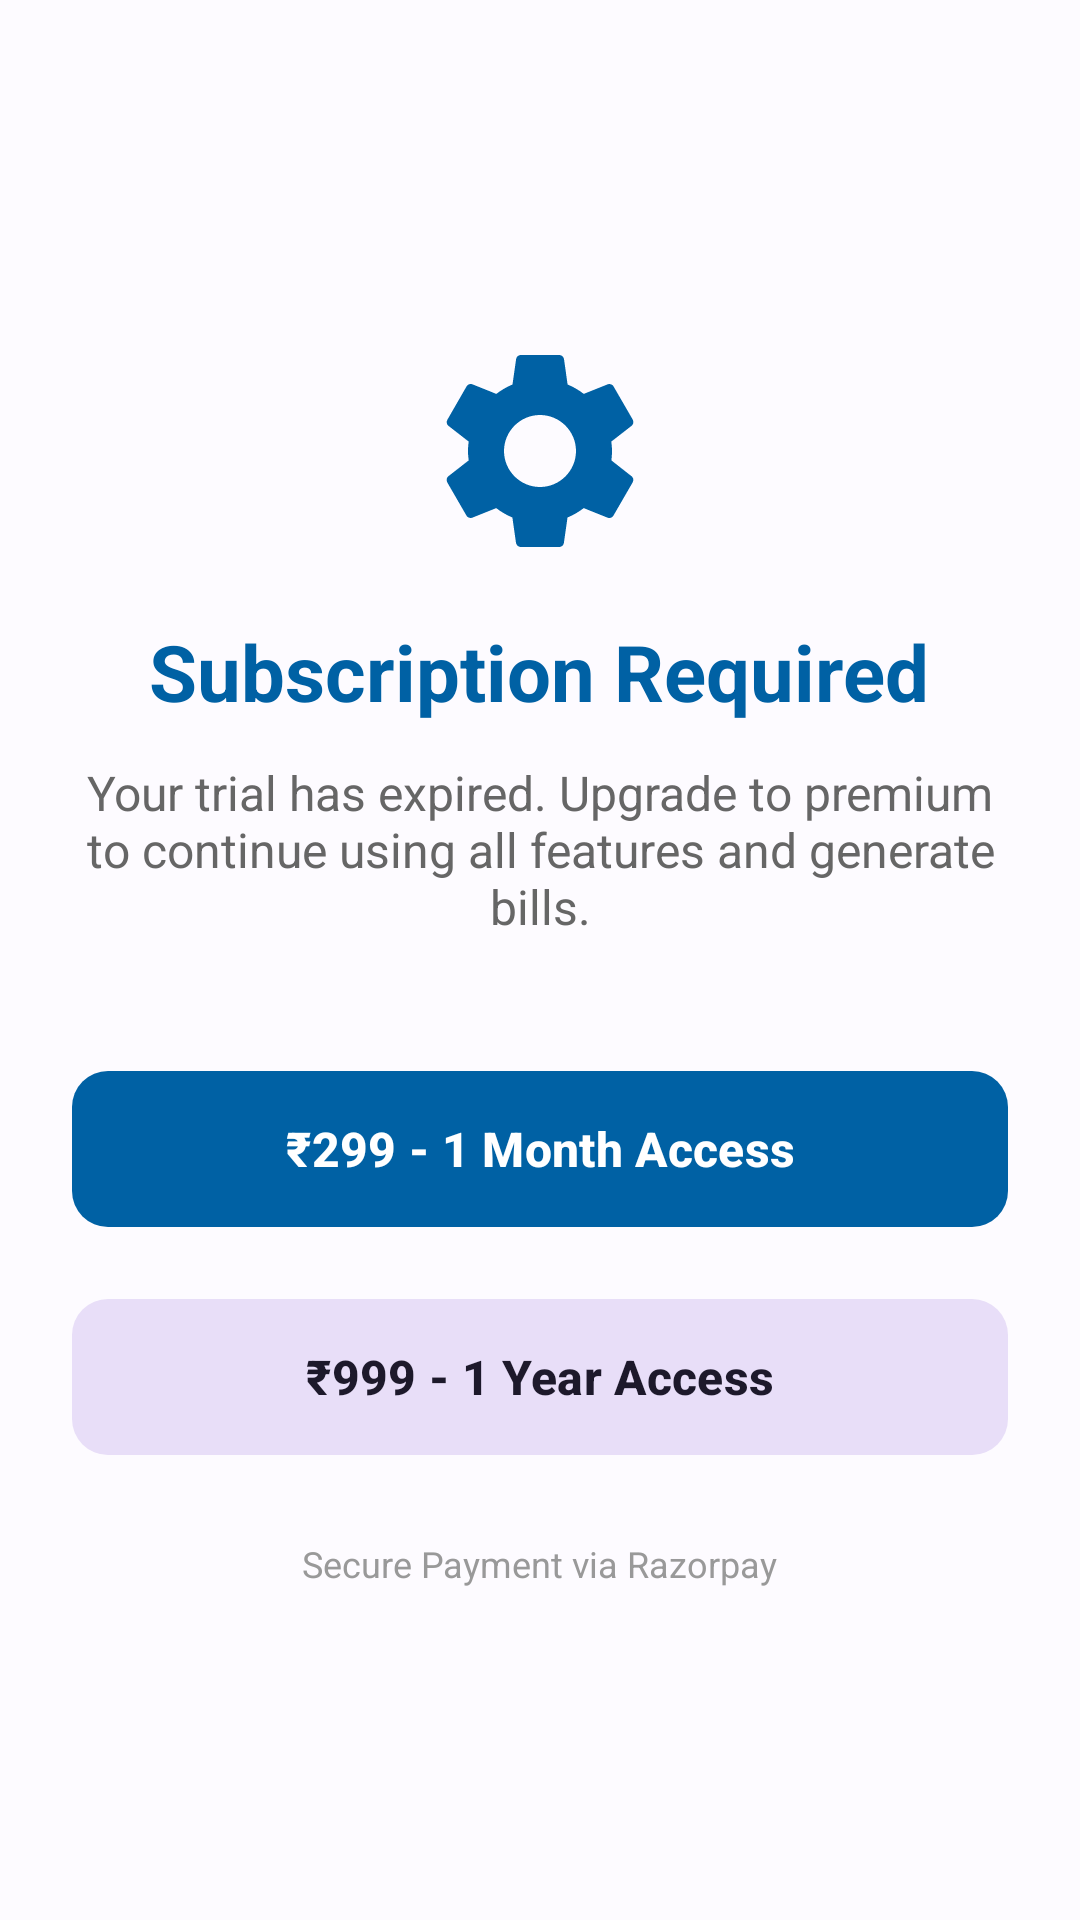

Reconstruct the res/layout file that produces this screen, plus the resources it refers to.
<!-- AndroidManifest.xml: application theme Theme.Smartbilling2O -->
<!-- res/layout/activity_subscription.xml -->
<?xml version="1.0" encoding="utf-8"?>
<LinearLayout xmlns:android="http://schemas.android.com/apk/res/android"
    xmlns:app="http://schemas.android.com/apk/res-auto"
    android:layout_width="match_parent"
    android:layout_height="match_parent"
    android:gravity="center"
    android:orientation="vertical"
    android:padding="24dp"
    android:background="@color/background_light">

    <ImageView
        android:layout_width="80dp"
        android:layout_height="80dp"
        android:src="@drawable/ic_settings"
        app:tint="?attr/colorPrimary"
        android:layout_marginBottom="16dp"/>

    <TextView
        android:id="@+id/tvTitle"
        android:layout_width="wrap_content"
        android:layout_height="wrap_content"
        android:text="Subscription Required"
        android:textSize="26sp"
        android:textStyle="bold"
        android:textColor="?attr/colorPrimary" />

    <TextView
        android:id="@+id/tvMessage"
        android:layout_width="wrap_content"
        android:layout_height="wrap_content"
        android:layout_marginTop="12dp"
        android:gravity="center"
        android:text="Your trial has expired. Upgrade to premium to continue using all features and generate bills."
        android:textSize="16sp"
        android:textColor="#666666" />

    <com.google.android.material.button.MaterialButton
        android:id="@+id/btnMonthly"
        android:layout_width="match_parent"
        android:layout_height="60dp"
        android:layout_marginTop="40dp"
        android:text="₹299 - 1 Month Access"
        app:cornerRadius="12dp"
        android:textSize="16sp"
        android:textStyle="bold" />

    <com.google.android.material.button.MaterialButton
        android:id="@+id/btnYearly"
        android:layout_width="match_parent"
        android:layout_height="60dp"
        android:layout_marginTop="16dp"
        android:text="₹999 - 1 Year Access"
        app:cornerRadius="12dp"
        android:textSize="16sp"
        android:textStyle="bold"
        style="@style/Widget.Material3.Button.TonalButton" />

    <TextView
        android:layout_width="wrap_content"
        android:layout_height="wrap_content"
        android:layout_marginTop="24dp"
        android:text="Secure Payment via Razorpay"
        android:textSize="12sp"
        android:textColor="#999999" />

</LinearLayout>
<!-- resources referenced by this layout -->
<resources>
  <color name="background_light">#FDFBFF</color>
  <!-- drawable ic_settings (drawable) -->
  <vector xmlns:android="http://schemas.android.com/apk/res/android"
      android:width="24dp"
      android:height="24dp"
      android:viewportWidth="24"
      android:viewportHeight="24">
      <path
          android:fillColor="@android:color/white"
          android:pathData="M19.14,12.94c0.04,-0.3 0.06,-0.61 0.06,-0.94c0,-0.32 -0.02,-0.64 -0.07,-0.94l2.03,-1.58c0.18,-0.14 0.23,-0.41 0.12,-0.61l-1.92,-3.32c-0.12,-0.22 -0.37,-0.29 -0.59,-0.22l-2.39,0.96c-0.5,-0.38 -1.03,-0.7 -1.62,-0.94L14.4,2.81c-0.04,-0.24 -0.24,-0.41 -0.48,-0.41h-3.84c-0.24,0 -0.43,0.17 -0.47,0.41L9.25,5.35C8.66,5.59 8.12,5.92 7.63,6.29L5.24,5.33c-0.22,-0.08 -0.47,0 -0.59,0.22L2.74,8.87C2.62,9.08 2.66,9.35 2.84,9.48l2.03,1.58C4.82,11.36 4.8,11.68 4.8,12c0,0.32 0.02,0.64 0.07,0.94l-2.03,1.58c-0.18,0.14 -0.23,0.41 -0.12,0.61l1.92,3.32c0.12,0.22 0.37,0.29 0.59,0.22l2.39,-0.96c0.5,0.38 1.03,0.7 1.62,0.94l0.36,2.54c0.05,0.24 0.24,0.41 0.48,0.41h3.84c0.24,0 0.44,-0.17 0.47,-0.41l0.36,-2.54c0.59,-0.24 1.13,-0.56 1.62,-0.94l2.39,0.96c0.22,0.08 0.47,0 0.59,-0.22l1.92,-3.32c0.12,-0.22 0.07,-0.47 -0.12,-0.61L19.14,12.94zM12,15.6c-1.98,0 -3.6,-1.62 -3.6,-3.6s1.62,-3.6 3.6,-3.6s3.6,1.62 3.6,3.6S13.98,15.6 12,15.6z"/>
  </vector>
  <style name="Theme.Smartbilling2O" parent="Theme.Smartbilling2O.Blue" />
  <style name="Theme.Smartbilling2O.Blue" parent="Base.Theme.Smartbilling2O">
          <item name="colorPrimary">@color/blue_primary</item>
          <item name="colorPrimaryDark">@color/blue_primary_dark</item>
          <item name="colorAccent">@color/blue_accent</item>
      </style>
  <style name="Base.Theme.Smartbilling2O" parent="Theme.Material3.DayNight.NoActionBar">
          <item name="android:windowBackground">@color/background_light</item>
      </style>
  <color name="blue_primary">#0061A4</color>
  <color name="blue_primary_dark">#004A7D</color>
  <color name="blue_accent">#007FFF</color>
</resources>
